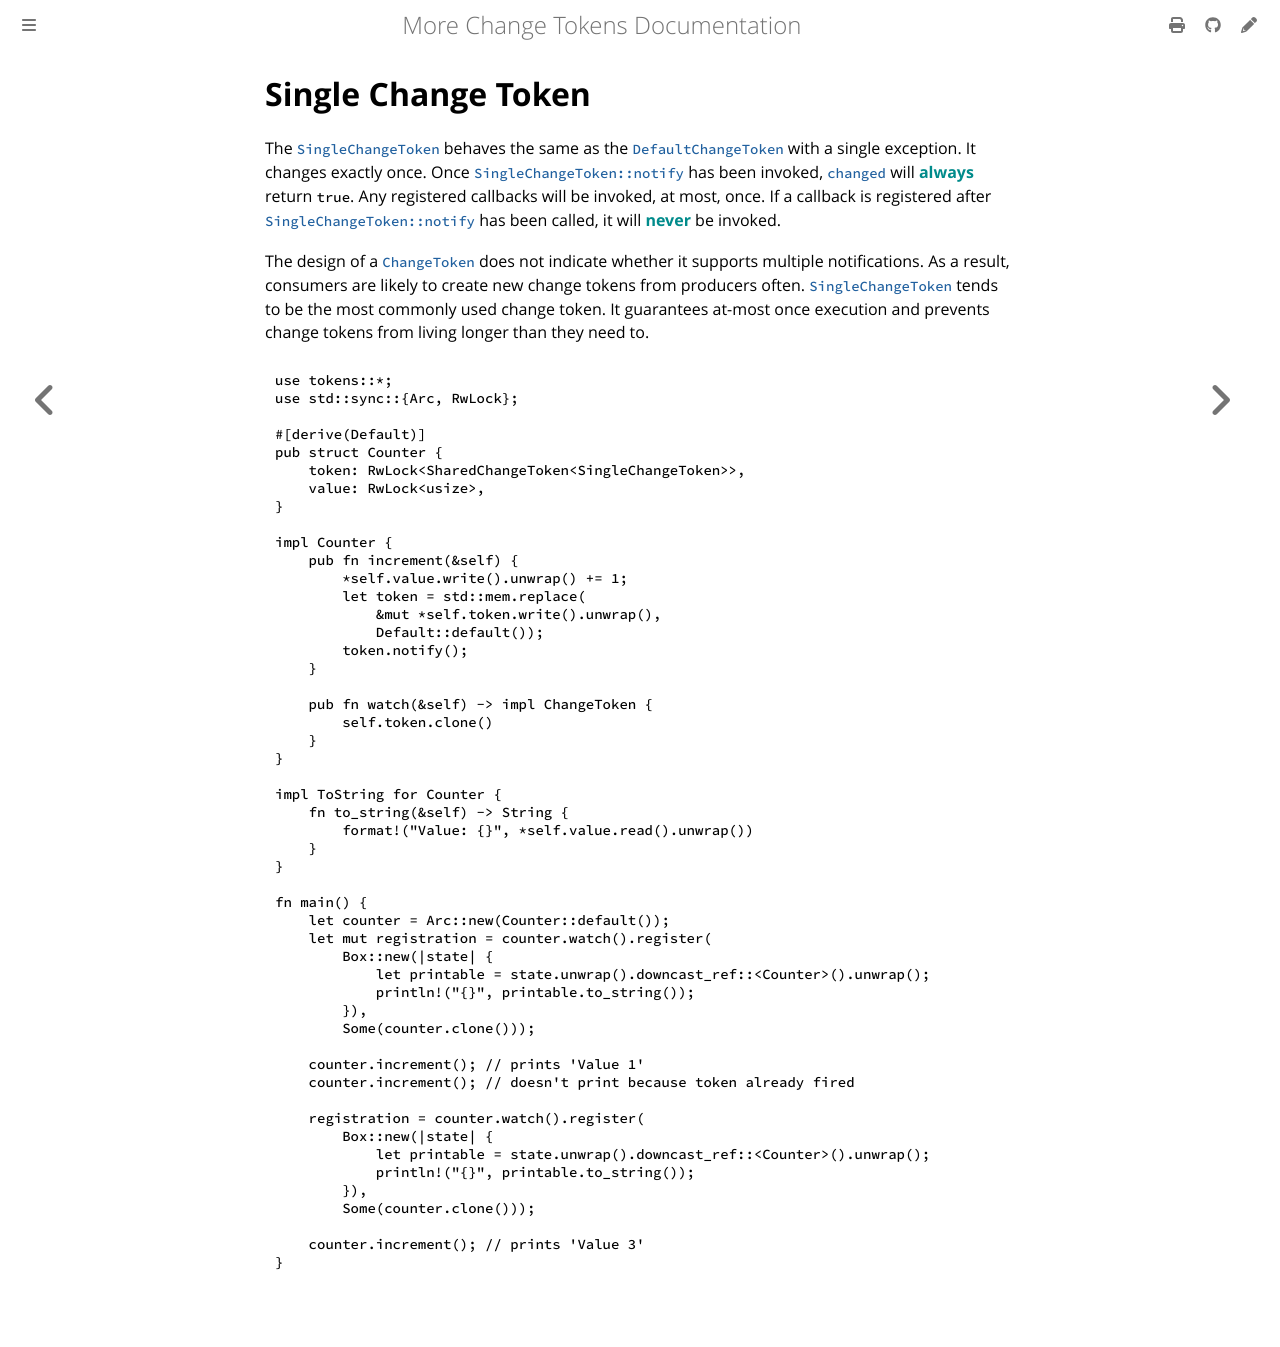

repository: commonsensesoftware/more-rs-changetoken · page: guide/single.html · generator: mdbook

{{#include links.md}}

# Single Change Token

The [`SingleChangeToken`] behaves the same as the [`DefaultChangeToken`](default.md) with a single exception. It changes exactly once. Once [`SingleChangeToken::notify`] has been invoked, [`changed`] will **always** return `true`. Any registered callbacks will be invoked, at most, once. If a callback is registered after [`SingleChangeToken::notify`] has been called, it will **never** be invoked.

The design of a [`ChangeToken`](default.md) does not indicate whether it supports multiple notifications. As a result, consumers are likely to create new change tokens from producers often. [`SingleChangeToken`] tends to be the most commonly used change token. It guarantees at-most once execution and prevents change tokens from living longer than they need to.

```rust
use tokens::*;
use std::sync::{Arc, RwLock};

#[derive(Default)]
pub struct Counter {
    token: RwLock<SharedChangeToken<SingleChangeToken>>,
    value: RwLock<usize>,
}

impl Counter {
    pub fn increment(&self) {
        *self.value.write().unwrap() += 1;
        let token = std::mem.replace(
            &mut *self.token.write().unwrap(),
            Default::default());
        token.notify();
    }

    pub fn watch(&self) -> impl ChangeToken {
        self.token.clone()
    }
}

impl ToString for Counter {
    fn to_string(&self) -> String {
        format!("Value: {}", *self.value.read().unwrap())
    }
}

fn main() {
    let counter = Arc::new(Counter::default());
    let mut registration = counter.watch().register(
        Box::new(|state| {
            let printable = state.unwrap().downcast_ref::<Counter>().unwrap();
            println!("{}", printable.to_string());
        }),
        Some(counter.clone()));

    counter.increment(); // prints 'Value 1'
    counter.increment(); // doesn't print because token already fired

    registration = counter.watch().register(
        Box::new(|state| {
            let printable = state.unwrap().downcast_ref::<Counter>().unwrap();
            println!("{}", printable.to_string());
        }),
        Some(counter.clone()));

    counter.increment(); // prints 'Value 3'
}
```
